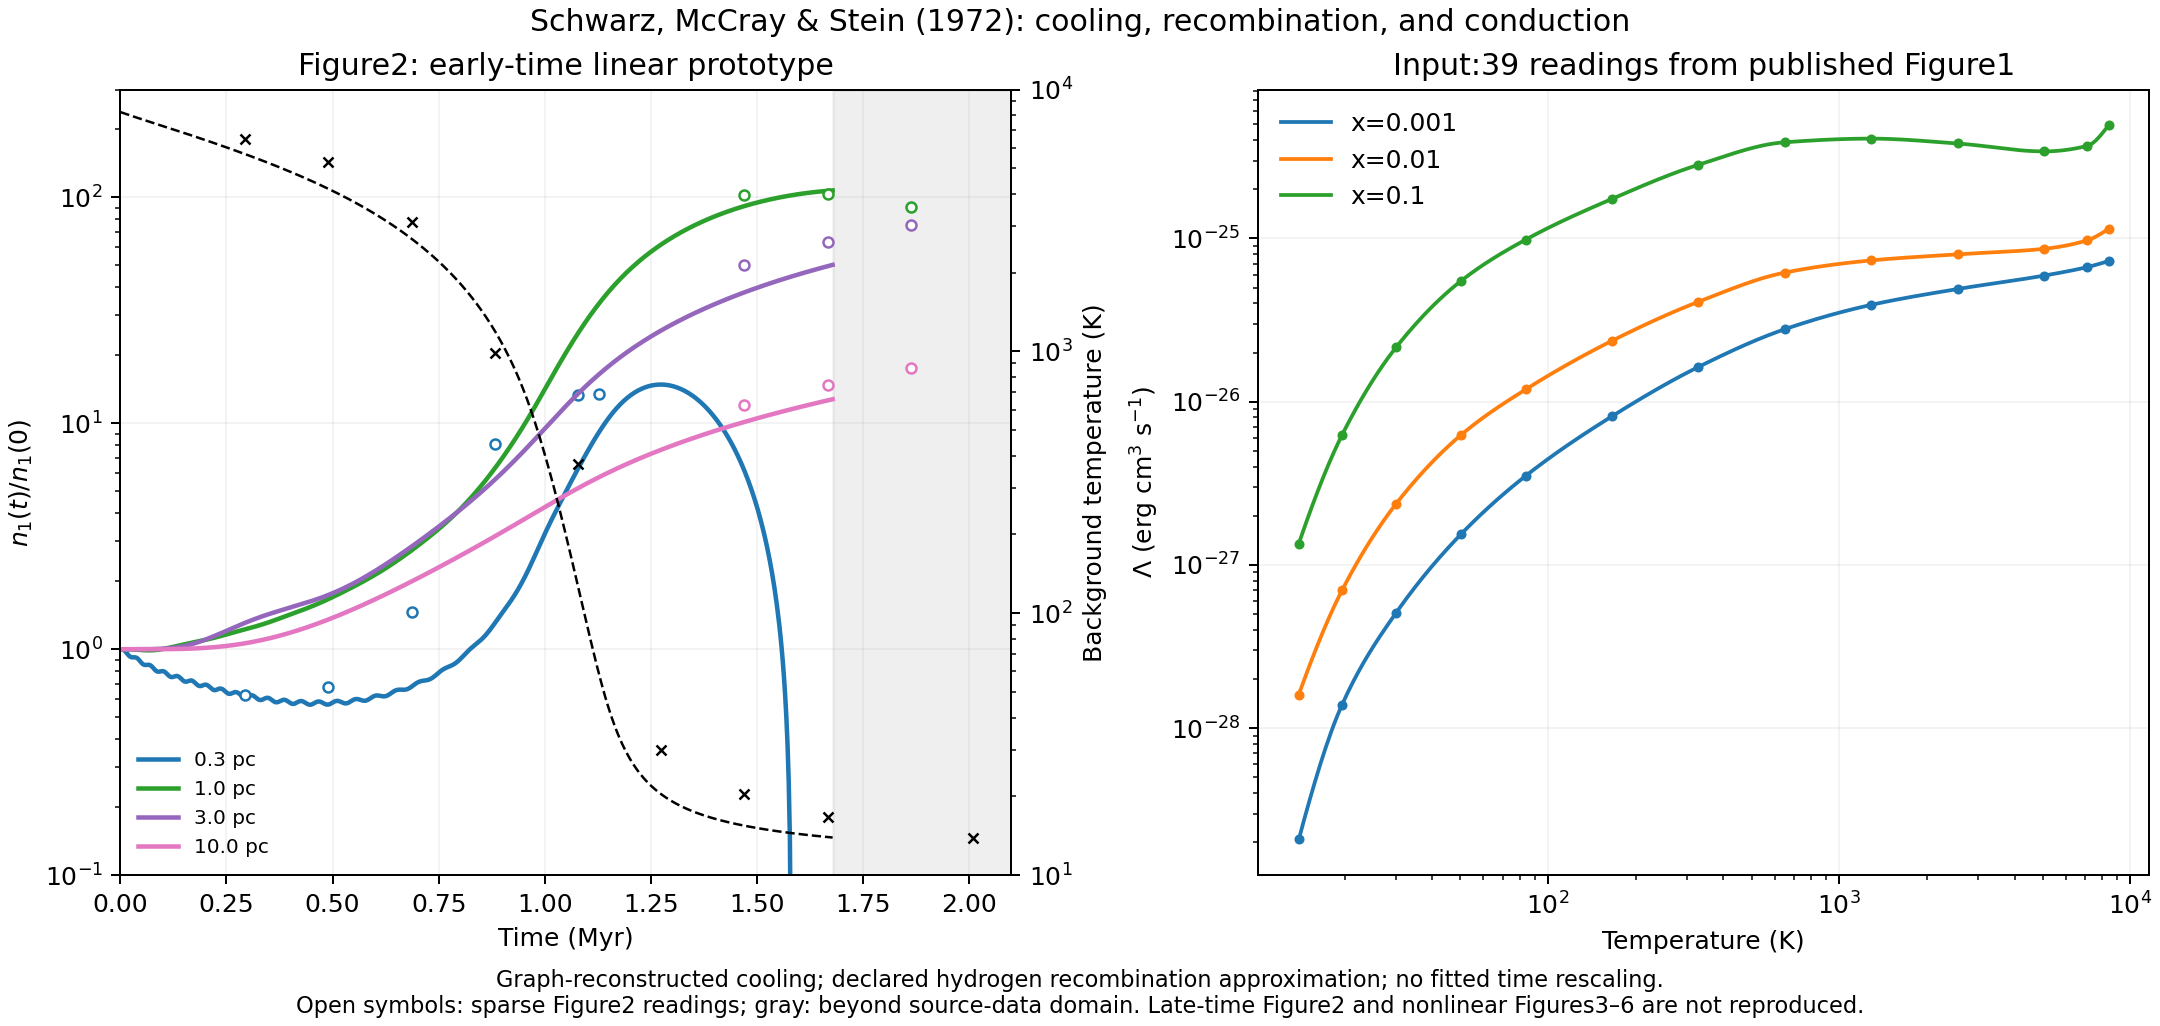

The data file committed next to this chart (first rows):
time_Myr, T0_K, x0, n1_0.3pc, p1_0.3pc, Myr_div_v1_0.3pc, x1_0.3pc, n1_1.0pc, p1_1.0pc, Myr_div_v1_1.0pc, x1_1.0pc, n1_3.0pc, p1_3.0pc, Myr_div_v1_3.0pc, x1_3.0pc, n1_10.0pc, p1_10.0pc, Myr_div_v1_10.0pc, x1_10.0pc
0.0, 8200, 0.05, 1.0, 0.0, 0.0, 0.0, 1.0, 0.0, 0.0, 0.0, 1.0, 0.0, 0.0, 0.0, 1.0, 0.0, 0.0, 0.0
0.002798, 8170, 0.04998, 0.9996, 0.01199, 0.4402, -0.0007272, 1, 0.001061, 0.003418, -0.0007292, 1, 3.8280522050094166e-05, 1.4772204666301544e-05, -0.0007293, 1, -7.864898880720205e-05, -2.41819074771111e-06, -0.0007293
0.005595, 8141, 0.04996, 0.9969, 0.01989, 1.604, -0.001452, 1, 0.002061, 0.01342, -0.001459, 1, 5.407673445048698e-05, 4.903327204003945e-05, -0.00146, 1, -0.000179, -1.0509943780845047e-05, -0.00146
0.008393, 8112, 0.04994, 0.9903, 0.02123, 3.1, -0.002172, 0.9999, 0.002965, 0.02947, -0.002191, 1, 4.146999868872544e-05, 8.464482806093486e-05, -0.002192, 1, -0.0003069, -2.5802707303108784e-05, -0.002192
0.01119, 8083, 0.04992, 0.9797, 0.01564, 4.435, -0.002889, 0.9998, 0.003743, 0.0508, -0.002923, 1, -5.196764040087778e-06, 9.958755604167009e-05, -0.002926, 1, -0.0004681, -5.017309596763535e-05, -0.002926
0.01399, 8054, 0.0499, 0.966, 0.00499, 5.18, -0.003601, 0.9996, 0.004366, 0.07649, -0.003657, 1, -9.131091332997207e-05, 6.820331869411074e-05, -0.003661, 1, -0.0006681, -8.583117008693016e-05, -0.003662
0.01679, 8025, 0.04988, 0.9515, -0.007303, 5.098, -0.004307, 0.9994, 0.004811, 0.1055, -0.004391, 1, -0.000222, -3.85619121060011e-05, -0.004398, 1, -0.0009122, -0.0001353, -0.004398
0.01958, 7997, 0.04986, 0.9383, -0.01735, 4.216, -0.005008, 0.999, 0.005063, 0.1365, -0.005127, 1, -0.000402, -0.0002529, -0.005136, 1, -0.001206, -0.0002014, -0.005137
0.02238, 7969, 0.04984, 0.9284, -0.02201, 2.812, -0.005705, 0.9986, 0.005108, 0.1684, -0.005864, 1, -0.000636, -0.00061, -0.005875, 1, -0.001553, -0.0002873, -0.005876
0.02518, 7941, 0.04982, 0.9226, -0.0199, 1.323, -0.006397, 0.9981, 0.004944, 0.1998, -0.006602, 1, -0.0009282, -0.001148, -0.006616, 1, -0.001961, -0.0003964, -0.006618
0.02798, 7913, 0.0498, 0.9206, -0.01177, 0.2025, -0.007086, 0.9975, 0.004569, 0.2294, -0.007341, 1, -0.001283, -0.001906, -0.007359, 1, -0.002432, -0.0005323, -0.007361
0.03077, 7885, 0.04978, 0.9208, -0.0001962, -0.2184, -0.007773, 0.9968, 0.003993, 0.256, -0.008081, 1, -0.001703, -0.002927, -0.008103, 1, -0.002972, -0.000699, -0.008105
0.03357, 7858, 0.04976, 0.9211, 0.01118, 0.1691, -0.008457, 0.9961, 0.003227, 0.2783, -0.008822, 1, -0.002192, -0.004256, -0.008848, 1, -0.003586, -0.0009006, -0.008851
0.03637, 7831, 0.04974, 0.9192, 0.01884, 1.222, -0.009138, 0.9953, 0.00229, 0.2954, -0.009564, 1, -0.002754, -0.005939, -0.009596, 1, -0.004277, -0.001142, -0.009599
0.03917, 7804, 0.04971, 0.9139, 0.02047, 2.595, -0.009817, 0.9944, 0.001206, 0.3061, -0.01031, 1, -0.003391, -0.008023, -0.01034, 1, -0.005052, -0.001427, -0.01035
0.04196, 7777, 0.04969, 0.9048, 0.01564, 3.853, -0.01049, 0.9936, -1.1714948048349152e-07, 0.3099, -0.01105, 1, -0.004106, -0.01056, -0.01109, 1, -0.005912, -0.00176, -0.0111
0.04476, 7750, 0.04967, 0.8929, 0.005893, 4.6, -0.01116, 0.9927, -0.001297, 0.306, -0.0118, 1, -0.004901, -0.01359, -0.01185, 1, -0.006864, -0.002148, -0.01185
0.04756, 7724, 0.04965, 0.8798, -0.005745, 4.606, -0.01183, 0.9918, -0.002653, 0.294, -0.01254, 1, -0.005778, -0.01718, -0.0126, 1, -0.007912, -0.002595, -0.01261
0.05036, 7697, 0.04963, 0.8678, -0.01572, 3.867, -0.01249, 0.9911, -0.004034, 0.2739, -0.01329, 1, -0.006739, -0.02137, -0.01336, 1, -0.009058, -0.003106, -0.01336
0.05315, 7671, 0.04961, 0.8586, -0.02103, 2.608, -0.01315, 0.9903, -0.005407, 0.2455, -0.01404, 1, -0.007786, -0.02622, -0.01411, 1, -0.01031, -0.003688, -0.01412
0.05595, 7645, 0.04959, 0.8533, -0.02014, 1.201, -0.0138, 0.9897, -0.006737, 0.209, -0.01479, 1, -0.00892, -0.03178, -0.01487, 1, -0.01167, -0.004346, -0.01488
0.05875, 7619, 0.04957, 0.8517, -0.01336, 0.06152, -0.01445, 0.9892, -0.007994, 0.165, -0.01554, 1, -0.01014, -0.0381, -0.01563, 1, -0.01314, -0.005086, -0.01564
0.06155, 7593, 0.04955, 0.8524, -0.002815, -0.4863, -0.0151, 0.9888, -0.009148, 0.114, -0.0163, 1.001, -0.01145, -0.04523, -0.0164, 1, -0.01473, -0.005915, -0.0164
0.06435, 7567, 0.04953, 0.8537, 0.008318, -0.2989, -0.01575, 0.9885, -0.01017, 0.05658, -0.01705, 1.001, -0.01285, -0.05324, -0.01716, 1, -0.01643, -0.006838, -0.01717
0.06714, 7542, 0.04951, 0.8535, 0.01671, 0.5461, -0.01639, 0.9885, -0.01105, -0.00621, -0.01781, 1.001, -0.01434, -0.06216, -0.01793, 1, -0.01827, -0.007863, -0.01794
0.06994, 7516, 0.04949, 0.8503, 0.0199, 1.777, -0.01703, 0.9886, -0.01175, -0.07344, -0.01856, 1.001, -0.01593, -0.07207, -0.01869, 1, -0.02023, -0.008996, -0.01871
0.07274, 7491, 0.04946, 0.8435, 0.017, 3.014, -0.01767, 0.9889, -0.01227, -0.1441, -0.01932, 1.001, -0.0176, -0.083, -0.01946, 1, -0.02232, -0.01024, -0.01948
0.07554, 7466, 0.04944, 0.8338, 0.008927, 3.879, -0.01831, 0.9894, -0.0126, -0.2169, -0.02008, 1.002, -0.01936, -0.09501, -0.02024, 1, -0.02456, -0.01162, -0.02025
0.07833, 7441, 0.04942, 0.8224, -0.001899, 4.114, -0.01894, 0.9901, -0.01274, -0.2909, -0.02085, 1.002, -0.02122, -0.1081, -0.02101, 1, -0.02693, -0.01312, -0.02103
0.08113, 7416, 0.0494, 0.8114, -0.01228, 3.645, -0.01957, 0.991, -0.01269, -0.3649, -0.02161, 1.002, -0.02317, -0.1225, -0.02179, 1, -0.02946, -0.01475, -0.0218
0.08393, 7391, 0.04938, 0.8026, -0.01918, 2.607, -0.0202, 0.9921, -0.01246, -0.4379, -0.02238, 1.002, -0.0252, -0.138, -0.02257, 1, -0.03214, -0.01654, -0.02258
0.08673, 7366, 0.04936, 0.7971, -0.02064, 1.298, -0.02082, 0.9935, -0.01206, -0.5087, -0.02315, 1.003, -0.02733, -0.1549, -0.02335, 1, -0.03497, -0.01847, -0.02337
0.08952, 7342, 0.04934, 0.7952, -0.01629, 0.08888, -0.02144, 0.995, -0.01151, -0.5766, -0.02392, 1.003, -0.02955, -0.1731, -0.02413, 1, -0.03797, -0.02057, -0.02415
0.09232, 7317, 0.04932, 0.7962, -0.007445, -0.6853, -0.02206, 0.9967, -0.01083, -0.6407, -0.02469, 1.004, -0.03186, -0.1926, -0.02492, 1, -0.04113, -0.02284, -0.02494
0.09512, 7293, 0.04929, 0.7984, 0.003296, -0.8191, -0.02267, 0.9986, -0.01005, -0.7004, -0.02547, 1.004, -0.03427, -0.2136, -0.02571, 1.001, -0.04447, -0.02528, -0.02573
0.09792, 7268, 0.04927, 0.8001, 0.01283, -0.2947, -0.02329, 1.001, -0.00919, -0.7552, -0.02625, 1.005, -0.03676, -0.2361, -0.0265, 1.001, -0.04799, -0.02792, -0.02652
0.1007, 7244, 0.04925, 0.7996, 0.01843, 0.7173, -0.02391, 1.003, -0.008285, -0.8049, -0.02703, 1.006, -0.03934, -0.2601, -0.0273, 1.001, -0.0517, -0.03075, -0.02731
0.1035, 7220, 0.04923, 0.796, 0.01854, 1.91, -0.02452, 1.005, -0.007367, -0.8491, -0.02781, 1.007, -0.04202, -0.2856, -0.02809, 1.001, -0.0556, -0.03378, -0.02811
0.1063, 7196, 0.04921, 0.7891, 0.01318, 2.929, -0.02513, 1.008, -0.006465, -0.8881, -0.0286, 1.007, -0.04478, -0.3128, -0.02889, 1.001, -0.05969, -0.03703, -0.02891
0.1091, 7172, 0.04919, 0.78, 0.003914, 3.477, -0.02574, 1.01, -0.005611, -0.922, -0.02939, 1.008, -0.04764, -0.3417, -0.0297, 1.001, -0.064, -0.0405, -0.02972
0.1119, 7148, 0.04916, 0.7702, -0.006601, 3.393, -0.02634, 1.013, -0.004836, -0.9512, -0.03018, 1.009, -0.05059, -0.3722, -0.0305, 1.001, -0.06852, -0.04421, -0.03052
0.1147, 7124, 0.04914, 0.7616, -0.0154, 2.695, -0.02695, 1.015, -0.004168, -0.9763, -0.03098, 1.01, -0.05363, -0.4045, -0.03131, 1.001, -0.07326, -0.04817, -0.03133
0.1175, 7100, 0.04912, 0.7556, -0.02001, 1.574, -0.02755, 1.018, -0.003626, -0.9979, -0.03178, 1.012, -0.05676, -0.4387, -0.03213, 1.001, -0.07822, -0.05238, -0.03214
0.1203, 7076, 0.0491, 0.7529, -0.01909, 0.34, -0.02814, 1.021, -0.003079, -1.017, -0.03258, 1.013, -0.05982, -0.4746, -0.03294, 1.002, -0.08325, -0.05686, -0.03296
0.1231, 7052, 0.04908, 0.7535, -0.0129, -0.6659, -0.02874, 1.024, -0.002486, -1.032, -0.03339, 1.014, -0.06274, -0.5122, -0.03376, 1.002, -0.0883, -0.0616, -0.03378
0.1259, 7028, 0.04906, 0.7562, -0.003204, -1.17, -0.02934, 1.027, -0.001863, -1.044, -0.0342, 1.016, -0.06551, -0.5514, -0.03459, 1.002, -0.09335, -0.0666, -0.0346
0.1287, 7004, 0.04903, 0.7594, 0.007274, -1.043, -0.02994, 1.03, -0.001226, -1.052, -0.03501, 1.017, -0.06813, -0.5922, -0.03541, 1.002, -0.09841, -0.07186, -0.03543
0.1315, 6981, 0.04901, 0.7614, 0.01563, -0.3295, -0.03053, 1.033, -0.0005917, -1.057, -0.03583, 1.019, -0.07059, -0.6344, -0.03625, 1.002, -0.1035, -0.07738, -0.03626
0.1343, 6957, 0.04899, 0.7609, 0.01959, 0.7631, -0.03113, 1.036, 2.3111465782046074e-05, -1.059, -0.03665, 1.021, -0.07289, -0.6778, -0.03708, 1.003, -0.1085, -0.08316, -0.03709
0.1371, 6933, 0.04897, 0.7571, 0.01809, 1.928, -0.03172, 1.039, 0.0006025, -1.057, -0.03747, 1.023, -0.07502, -0.7225, -0.03792, 1.003, -0.1136, -0.08919, -0.03793
0.1399, 6910, 0.04895, 0.7503, 0.01161, 2.843, -0.03231, 1.041, 0.001132, -1.052, -0.0383, 1.025, -0.07697, -0.7682, -0.03876, 1.003, -0.1187, -0.09548, -0.03877
0.1427, 6886, 0.04892, 0.7417, 0.00195, 3.259, -0.0329, 1.044, 0.001597, -1.045, -0.03913, 1.027, -0.07875, -0.8149, -0.03961, 1.003, -0.1238, -0.102, -0.03961
0.1455, 6863, 0.0489, 0.7327, -0.00823, 3.067, -0.03349, 1.047, 0.001986, -1.035, -0.03997, 1.029, -0.08034, -0.8624, -0.04046, 1.004, -0.1289, -0.1088, -0.04046
0.1483, 6839, 0.04888, 0.725, -0.01617, 2.324, -0.03408, 1.05, 0.00229, -1.024, -0.04081, 1.032, -0.08175, -0.9107, -0.04131, 1.004, -0.134, -0.1159, -0.04131
0.1511, 6816, 0.04886, 0.72, -0.01974, 1.233, -0.03466, 1.053, 0.002501, -1.011, -0.04165, 1.035, -0.08297, -0.9595, -0.04217, 1.004, -0.1391, -0.1231, -0.04216
0.1539, 6793, 0.04883, 0.7182, -0.01803, 0.0904, -0.03524, 1.056, 0.002613, -0.9974, -0.04249, 1.037, -0.08401, -1.009, -0.04303, 1.005, -0.1442, -0.1307, -0.04302
0.1567, 6769, 0.04881, 0.7193, -0.01154, -0.8011, -0.03582, 1.059, 0.002624, -0.9835, -0.04334, 1.04, -0.08485, -1.059, -0.0439, 1.005, -0.1493, -0.1385, -0.04388
0.1595, 6746, 0.04879, 0.7222, -0.002052, -1.209, -0.0364, 1.061, 0.002534, -0.9698, -0.0442, 1.043, -0.0855, -1.109, -0.04477, 1.005, -0.1543, -0.1465, -0.04474
0.1623, 6723, 0.04877, 0.7255, 0.007885, -1.034, -0.03698, 1.064, 0.002344, -0.9569, -0.04505, 1.046, -0.08596, -1.159, -0.04564, 1.006, -0.1594, -0.1547, -0.04561
0.1651, 6699, 0.04874, 0.7275, 0.01563, -0.3325, -0.03756, 1.067, 0.002059, -0.9454, -0.04591, 1.05, -0.08623, -1.209, -0.04652, 1.006, -0.1645, -0.1632, -0.04648
... 541 more rows
